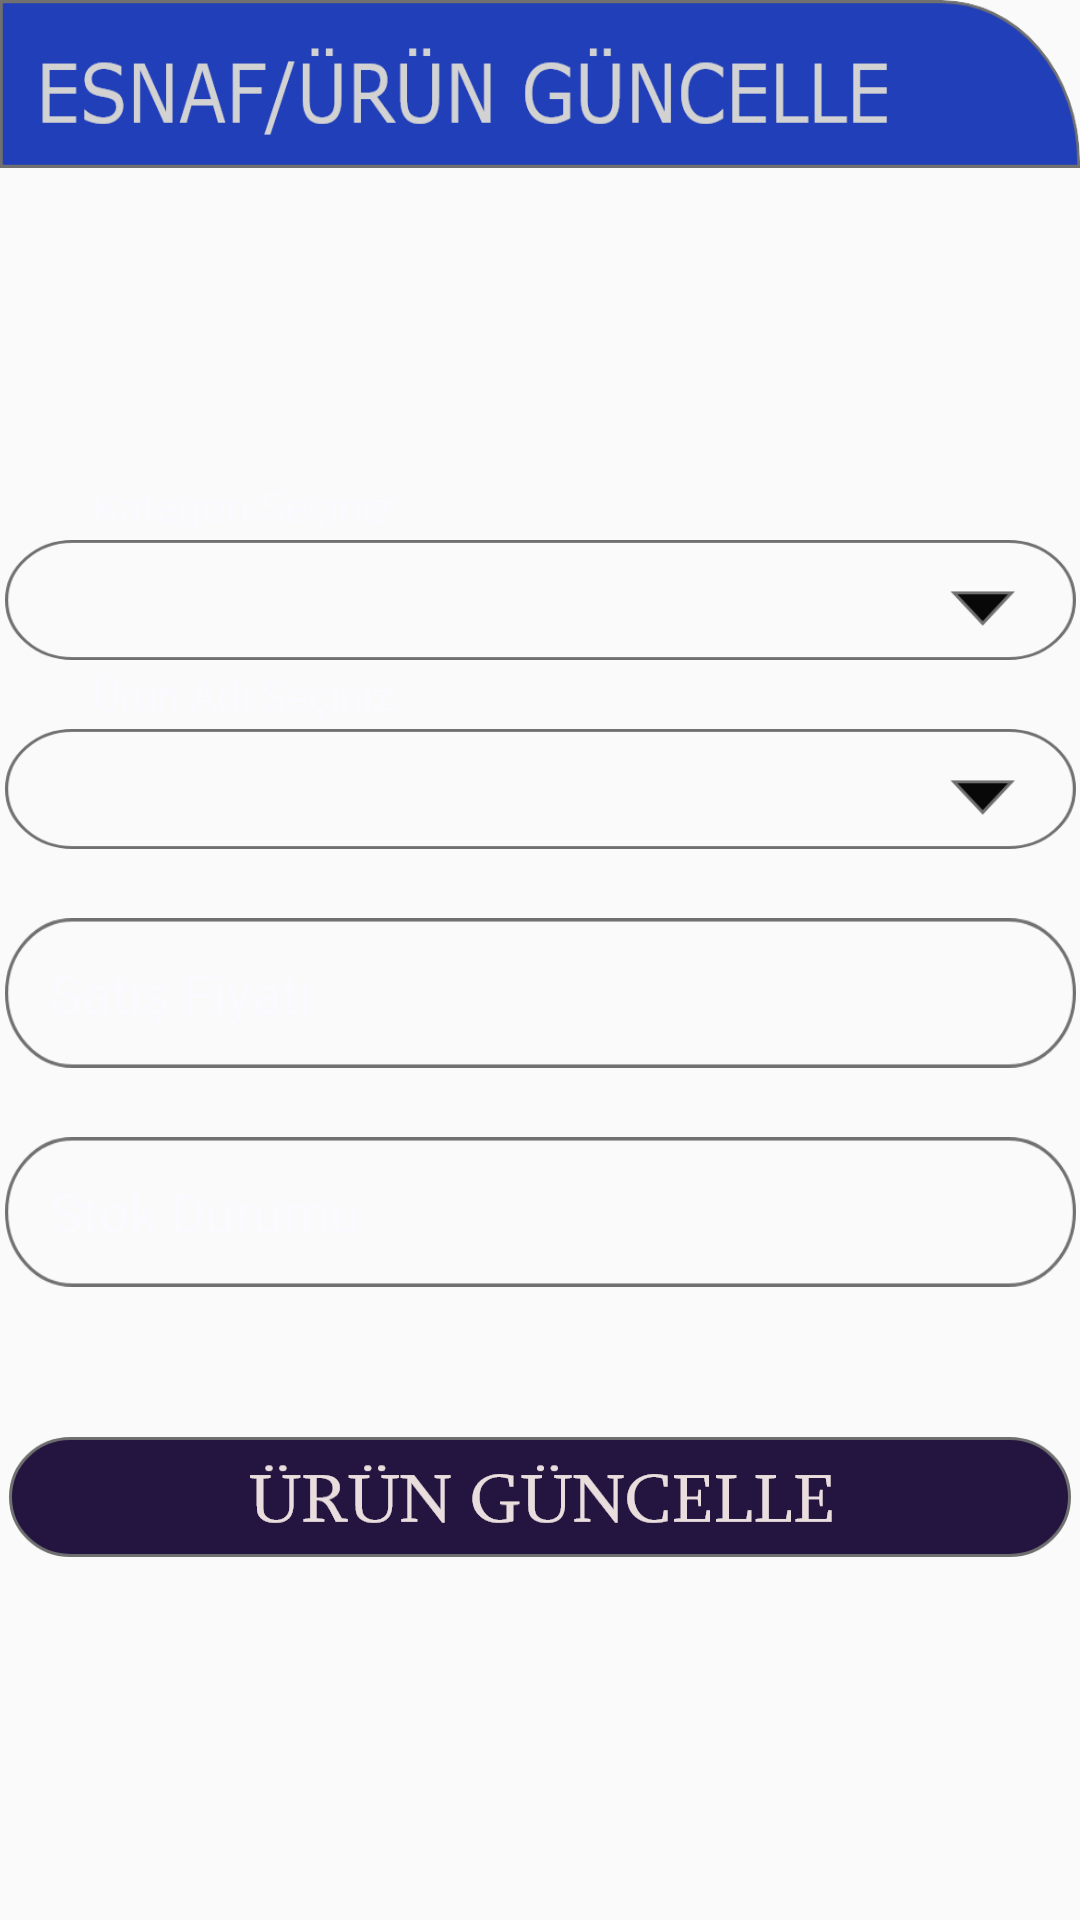

Reconstruct the res/layout file that produces this screen, plus the resources it refers to.
<!-- AndroidManifest.xml: application theme AppTheme -->
<!-- res/layout/activity_urun_guncelle.xml -->
<?xml version="1.0" encoding="utf-8"?>
<androidx.constraintlayout.widget.ConstraintLayout xmlns:android="http://schemas.android.com/apk/res/android"
    xmlns:app="http://schemas.android.com/apk/res-auto"
    xmlns:tools="http://schemas.android.com/tools"
    android:layout_width="match_parent"
    android:layout_height="match_parent"
    android:background="@drawable/background6"
    tools:context=".activity.UrunEkleActivity">

    <Spinner
        android:id="@+id/spinKategoriSec"
        android:textColorHint="@color/colorText"
        android:layout_width="357dp"
        android:layout_height="40dp"
        android:layout_marginTop="124dp"
        android:paddingLeft="15dp"
        android:paddingTop="5dp"
        android:background="@drawable/spinner_background"
        app:layout_constraintEnd_toEndOf="parent"
        app:layout_constraintHorizontal_bias="0.537"
        app:layout_constraintStart_toStartOf="parent"
        android:textColor="@color/colorText"
        app:layout_constraintTop_toBottomOf="@+id/toolbarUrunGuncelle" />

    <Spinner
        android:id="@+id/spinUrunAdiSec"
        android:layout_width="357dp"
        android:layout_height="40dp"
        android:layout_marginTop="23dp"
        android:paddingLeft="15dp"
        android:paddingTop="5dp"
        android:textColor="@color/colorText"
        android:textColorHint="@color/colorText"
        android:background="@drawable/spinner_background"
        app:layout_constraintEnd_toEndOf="parent"
        app:layout_constraintHorizontal_bias="0.5"
        app:layout_constraintStart_toStartOf="parent"
        app:layout_constraintTop_toBottomOf="@+id/spinKategoriSec" />

    <EditText
        android:id="@+id/txtUrunSatisFiyati"
        android:layout_width="357dp"
        android:layout_height="50dp"
        android:layout_marginTop="23dp"
        android:background="@drawable/edittext_background"
        android:ems="10"
        android:hint="Satış Fiyatı"
        android:inputType="numberDecimal"
        android:paddingLeft="15dp"
        android:textColor="@color/colorText"
        android:textColorHint="@color/colorText"
        android:textSize="18sp"
        app:layout_constraintEnd_toEndOf="parent"
        app:layout_constraintHorizontal_bias="0.5"
        app:layout_constraintStart_toStartOf="parent"
        app:layout_constraintTop_toBottomOf="@+id/spinUrunAdiSec" />

    <EditText
        android:id="@+id/txtUrunStokDurumu"
        android:layout_width="357dp"
        android:layout_height="50dp"
        android:layout_marginTop="23dp"
        android:textColorHint="@color/colorText"
        android:textColor="@color/colorText"
        android:background="@drawable/edittext_background"
        android:ems="10"
        android:hint="Stok Durumu"
        android:inputType="number"
        android:paddingLeft="15dp"
        android:textSize="18sp"
        app:layout_constraintEnd_toEndOf="parent"
        app:layout_constraintHorizontal_bias="0.5"
        app:layout_constraintStart_toStartOf="parent"
        app:layout_constraintTop_toBottomOf="@+id/txtUrunSatisFiyati" />

    <androidx.appcompat.widget.Toolbar
        android:id="@+id/toolbarUrunGuncelle"
        android:layout_width="0dp"
        android:layout_height="wrap_content"
        android:background="@drawable/toolbar_esnaf_urunguncelle"
        android:minHeight="?attr/actionBarSize"
        android:theme="?attr/actionBarTheme"
        app:layout_constraintEnd_toEndOf="parent"
        app:layout_constraintStart_toStartOf="parent"
        app:layout_constraintTop_toTopOf="parent" />

    <TextView
        android:id="@+id/txtKategori"
        android:layout_width="wrap_content"
        android:layout_height="wrap_content"
        android:textColor="@color/colorText"
        android:layout_marginStart="31dp"
        android:layout_marginBottom="2dp"
        android:text="Kategori Seçiniz"
        app:layout_constraintBottom_toTopOf="@+id/spinKategoriSec"
        app:layout_constraintStart_toStartOf="parent" />

    <TextView
        android:id="@+id/txtUrunAdi"
        android:layout_width="wrap_content"
        android:layout_height="wrap_content"
        android:layout_marginStart="31dp"
        android:textColor="@color/colorText"
        android:layout_marginBottom="2dp"
        android:text="Ürün Adı Seçiniz"
        app:layout_constraintBottom_toTopOf="@+id/spinUrunAdiSec"
        app:layout_constraintStart_toStartOf="parent" />

    <Button
        android:id="@+id/btnUrunGuncelle"
        android:layout_width="wrap_content"
        android:layout_height="40dp"
        android:layout_marginTop="50dp"
        android:background="@drawable/btn_esnaf_urunguncelle"
        app:layout_constraintEnd_toEndOf="parent"
        app:layout_constraintHorizontal_bias="0.5"
        app:layout_constraintStart_toStartOf="parent"
        app:layout_constraintTop_toBottomOf="@+id/txtUrunStokDurumu" />

</androidx.constraintlayout.widget.ConstraintLayout>
<!-- resources referenced by this layout -->
<resources>
  <color name="colorText">#FAFAFF</color>
  <!-- drawable btn_esnaf_urunguncelle: png bitmap (drawable-hdpi, 5919 bytes) -->
  <!-- drawable edittext_background: png bitmap (drawable-hdpi, 2254 bytes) -->
  <!-- drawable spinner_background: png bitmap (drawable-hdpi, 2678 bytes) -->
  <!-- drawable toolbar_esnaf_urunguncelle: png bitmap (drawable-hdpi, 6815 bytes) -->
  <style name="AppTheme" parent="Theme.AppCompat.Light.DarkActionBar">
          
          <item name="colorPrimary">@color/colorPrimary</item>
          <item name="colorPrimaryDark">@color/colorPrimaryDark</item>
          <item name="colorAccent">@color/colorAccent</item>
  
          <item name="windowNoTitle">true</item>
          <item name="windowActionBar">false</item>
          <item name="android:windowFullscreen">true</item>
      </style>
  <color name="colorPrimary">#6200EE</color>
  <color name="colorPrimaryDark">#3700B3</color>
  <color name="colorAccent">#03DAC5</color>
</resources>
